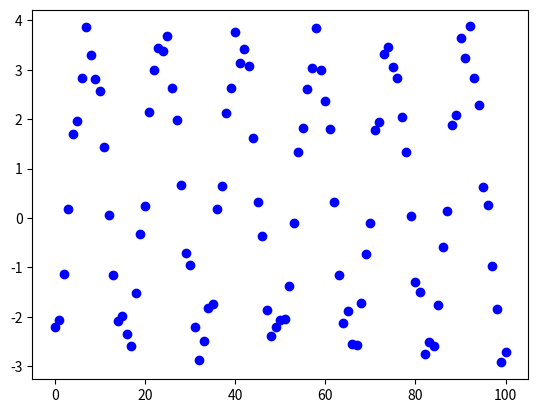

Python code for this plot:
import numpy as np
import numpy.random as rng
import matplotlib.pyplot as plt

# Number of data points
N = 101

# Standard deviation of measurement noise
sigma = np.ones(N)

# Standard deviation of the prior for amplitudes
delta = 2.

# Time limits
t_min = 0.
t_max = 100.

# Limits for prior on frequency
nu_min = 1./(t_max - t_min)
nu_max = 1E3*nu_min

def generate(t):
  """
  Generate amplitudes, frequency, and data from the joint prior.
  """
  A, B = delta*rng.randn(2)
  nu = np.exp(np.log(nu_min) + np.log(nu_max/nu_min)*rng.rand())

  y = A*np.sin(2.*np.pi*nu*t) + B*np.cos(2.*np.pi*nu*t) + sigma*rng.rand(len(t))

  return [A, B, nu, y]



if __name__ == '__main__':

  t = np.linspace(t_min, t_max, N)
  A, B, nu, y = generate(t)

  plt.plot(t, y, 'bo')
  plt.show()

